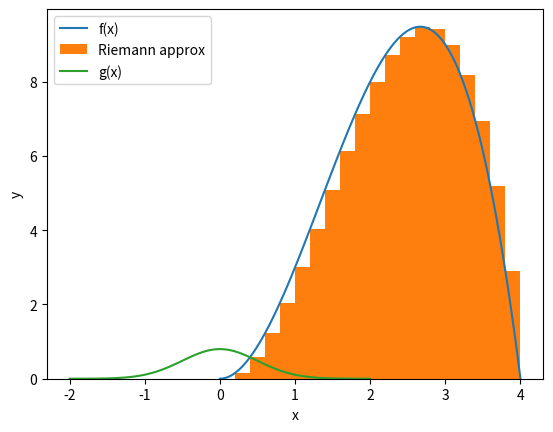

Generate this figure with matplotlib:
for i in range(10):
    print(i)
    
print("Now we are done!")



loopmax = 1000
loopcount = 0
while loopcount <= loopmax:
    print("Mikey likes bikes")
    loopcount = loopcount + 1

2 < 1, 2 > 1, 2 == 1, 2 != 1, not 2 > 1

deposit = 1000
interest = 0.021
year = 0
while deposit < 1000000:
    deposit = deposit * (1.0 + interest)
    year = year + 1

print(year)

(1.021**333)*1000

for i in range(10):
    if i % 2 == 0:
        print(i, "is even")

for i in range(10):
    if i % 2 == 0:
        print(i, "is even")
    elif i % 3 == 0:
        print(i, "is not even but is divisible by 3")
    else:
        print(i, "is neither even nor divisible by 3")         

ndivby7 = 0
ndivby11 = 0
for i in range(1,100):
    if i**3 % 7 == 0:
        print(i, i**3)
        ndivby7 = ndivby7 + 1
    elif i**3 % 11 == 0:
        print(i, i**3)
        ndivby11 = ndivby11 + 1

print()
print("We found", ndivby7, "cubes divisible by 7")
print("We found", ndivby11, "cubes divisible by 11")

def f(x):
    return -x**3 + 4*x**2 - x

import numpy as np
import matplotlib.pyplot as plt

def f(x):
    return -x**3 + 4*x**2

xs = np.linspace(0,4,101)
ys = f(xs)

rxs = np.linspace(0,4,21)
rys = f(rxs)

plt.plot(xs, ys, label='f(x)')
plt.xlabel('x')
plt.ylabel('y')
plt.hist(rxs + 0.1, weights=rys, range=(0, 4), bins=20, label='Riemann approx')
plt.legend(loc='upper left')
plt.show()

x_init = 0.0
x_fin = 4.0
n_rectangles = 20
delta_x = (x_fin - x_init) / n_rectangles

total_area = 0

x = x_init
while x <= x_fin:
    total_area = total_area + f(x) * delta_x
    x = x + delta_x
    
print(total_area)

import numpy
print(numpy.pi)
print(numpy.e)

def our_gaussian(x):
    mu = 0.0
    sigma = 0.5
    coeff = 1 / numpy.sqrt(2 * numpy.pi * sigma**2)
    exponent = - (x - mu)**2 / 2 / sigma**2
    return coeff * numpy.exp(exponent)

xs = np.linspace(-2,2,101)
ys = our_gaussian(xs)

plt.plot(xs, ys, label='g(x)')
plt.xlabel('x')
plt.ylabel('y')
plt.legend(loc='upper left')
plt.show()

x1 = -0.5
x2 = 0.5
dx = 0.001
integral = 0

x = x1

while x <= x2:
    integral = integral + our_gaussian(x) * dx
    x = x + dx
    
print(integral)









